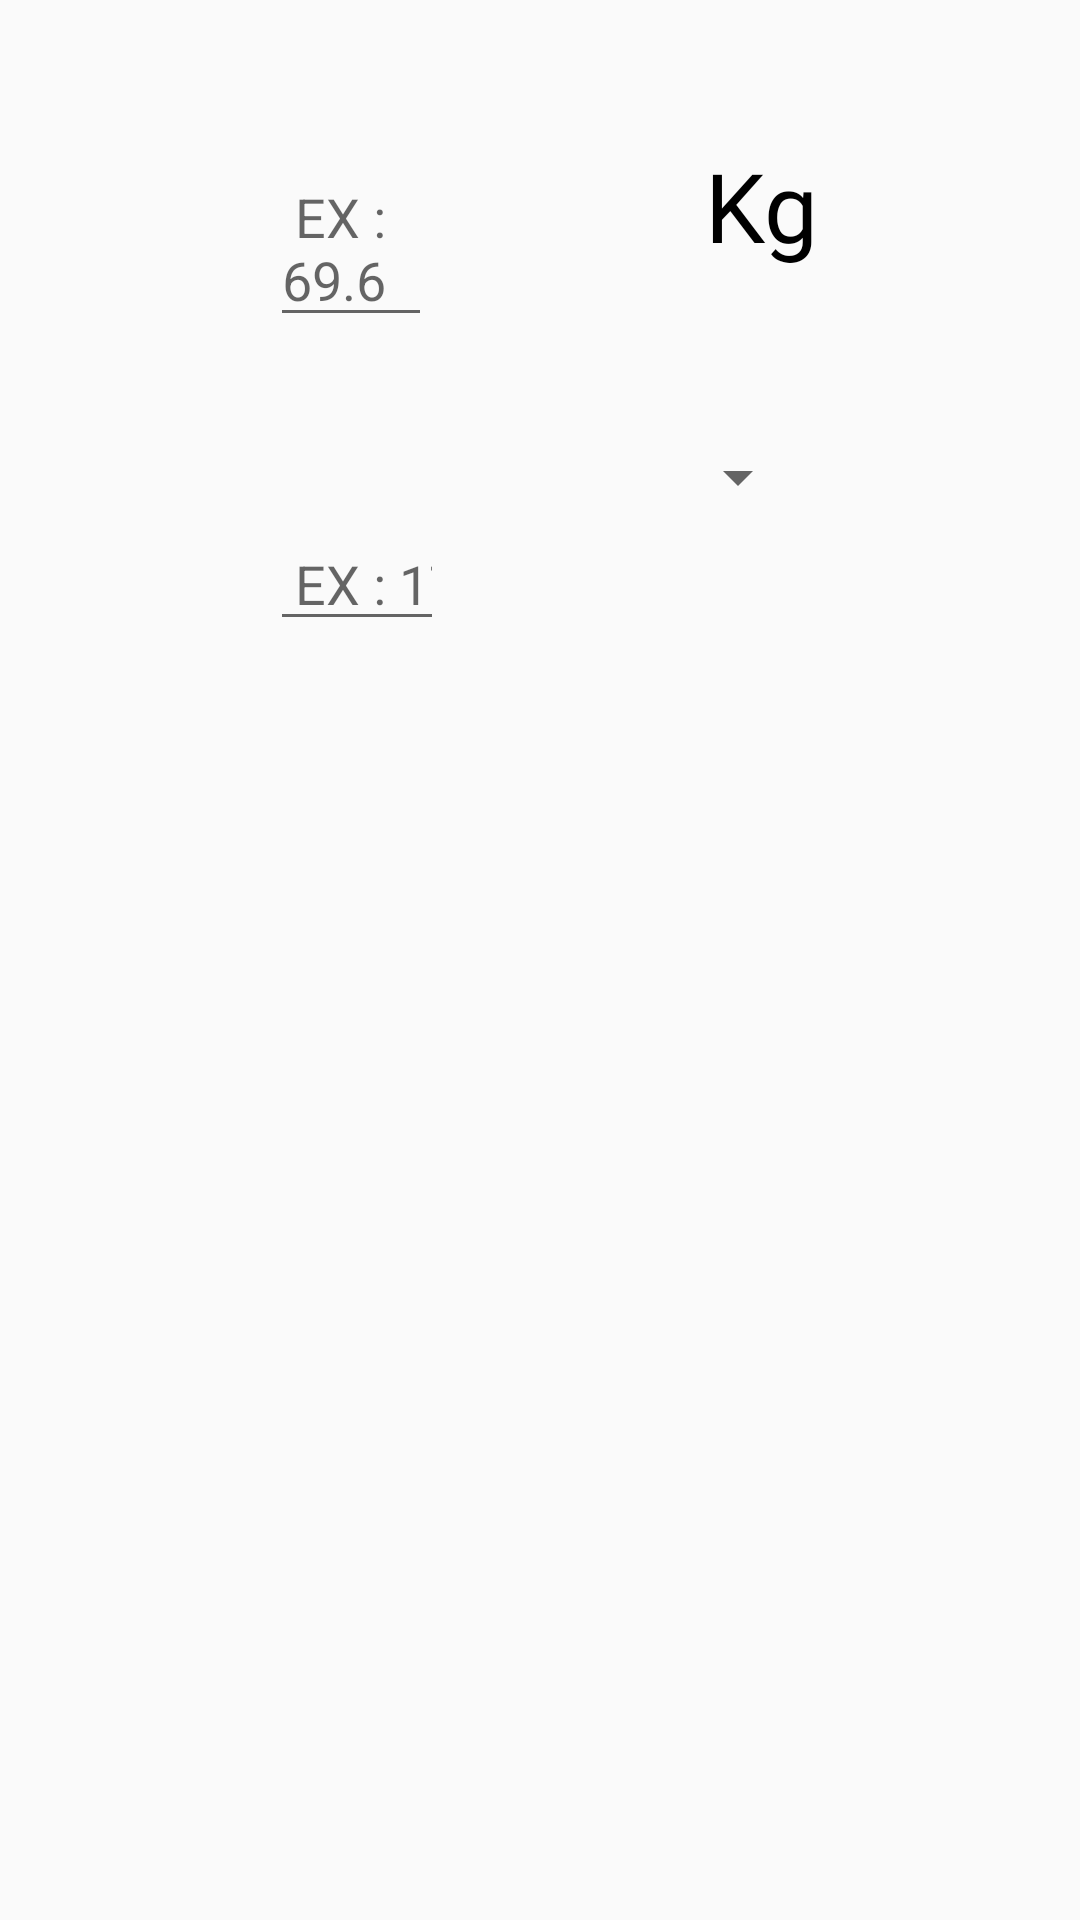

Android layout source for this screen:
<!-- AndroidManifest.xml: application theme Theme.HealthWeight -->
<!-- res/layout/fragment_weight_height_fragment.xml -->
<?xml version="1.0" encoding="utf-8"?>
<RelativeLayout xmlns:android="http://schemas.android.com/apk/res/android"
    xmlns:tools="http://schemas.android.com/tools"
    android:layout_width="match_parent"
    android:layout_height="match_parent"
    tools:context=".WeightHeight_fragment">

    <LinearLayout
        android:id="@+id/weightValue"
        android:layout_width="145dp"
        android:layout_height="wrap_content"
        android:layout_alignEnd="@id/weight"
        android:layout_alignParentStart="true"
        android:layout_alignParentTop="true"
        android:layout_marginStart="80dp"
        android:layout_marginTop="40dp"
        android:layout_marginEnd="126dp"
        android:background="@drawable/rectangle_input"
        android:backgroundTint="#EBE7E7E7"
        android:padding="10dp">

        <EditText
            android:id="@+id/weight_value"
            android:layout_width="match_parent"
            android:layout_height="wrap_content"
            android:hint=" EX : 69.6"/>
    </LinearLayout>
        <LinearLayout
            android:id="@+id/weight"
            android:layout_width="60dp"
            android:layout_height="wrap_content"
            android:layout_alignParentEnd="true"
            android:layout_alignParentTop="true"
            android:layout_marginTop="40dp"
            android:layout_marginEnd="80dp"
            android:backgroundTint="#EBE7E7E7"
            android:background="@drawable/rectangle_input"
            android:padding="7dp"
            >
            <TextView
                android:layout_width="match_parent"
                android:layout_height="wrap_content"
                android:text=" Kg"
                android:fontFamily="@font/baloo"
                android:textAppearance="@style/loss_weight"/>
        </LinearLayout>

    <LinearLayout
        android:id="@+id/heightValue"
        android:layout_width="145dp"
        android:layout_height="wrap_content"
        android:layout_below="@id/weightValue"
        android:layout_alignParentStart="true"
        android:layout_alignEnd="@id/height"
        android:layout_marginStart="80dp"
        android:layout_marginTop="40dp"
        android:layout_marginEnd="126dp"
        android:background="@drawable/rectangle_input"
        android:backgroundTint="#EBE7E7E7"
        android:padding="10dp">

        <EditText
            android:id="@+id/height_value"
            android:layout_width="105dp"
            android:layout_height="wrap_content"
            android:hint=" EX : 179.2" />
    </LinearLayout>
    <LinearLayout
        android:id="@+id/height"
        android:layout_width="60dp"
        android:layout_height="wrap_content"
        android:layout_alignParentEnd="true"
        android:layout_below="@id/weight"
        android:layout_marginTop="40dp"
        android:layout_marginEnd="80dp"
        android:backgroundTint="#EBE7E7E7"
        android:background="@drawable/rectangle_input"
        android:padding="10dp"
        >
        <Spinner
            android:id="@+id/heightItem"
            android:layout_width="match_parent"
            android:layout_height="wrap_content"
            android:padding="10dp"/>
    </LinearLayout>

</RelativeLayout>
<!-- resources referenced by this layout -->
<resources>
  <style name="loss_weight">
          <item name="android:textSize">32sp</item>
          <item name="android:textColor">#000000</item>
      </style>
  <style name="Theme.HealthWeight" parent="Base.Theme.HealthWeight" />
  <style name="Base.Theme.HealthWeight" parent="Theme.AppCompat.DayNight.NoActionBar">
          
          
      </style>
</resources>
